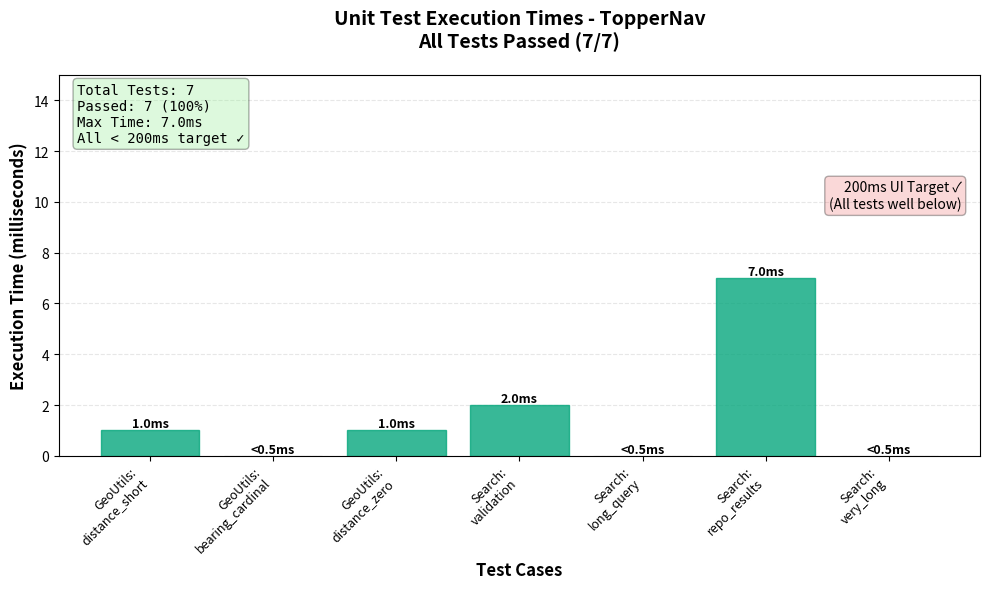

Here is the Python script that generated this plot: (Note: this script raises an exception after producing the figure.)
"""
Generate test execution time bar chart from JUnit test results
"""
import matplotlib.pyplot as plt
import numpy as np

# Test data from actual test runs (in milliseconds)
test_names = [
    'GeoUtils:\ndistance_short',
    'GeoUtils:\nbearing_cardinal',
    'GeoUtils:\ndistance_zero',
    'Search:\nvalidation',
    'Search:\nlong_query',
    'Search:\nrepo_results',
    'Search:\nvery_long'
]

# Times in milliseconds (converted from seconds)
times_ms = [1.0, 0.0, 1.0, 2.0, 0.0, 7.0, 0.0]

# Create figure
fig, ax = plt.subplots(figsize=(10, 6))

# Create bar chart
bars = ax.bar(range(len(test_names)), times_ms, color='#2E86AB', alpha=0.8, edgecolor='black')

# Highlight bars that are non-zero
for i, (bar, time) in enumerate(zip(bars, times_ms)):
    if time > 0:
        bar.set_color('#06A77D')
    else:
        bar.set_color('#D9D9D9')

# Add value labels on top of bars
for i, (bar, time) in enumerate(zip(bars, times_ms)):
    height = bar.get_height()
    label = f'{time:.1f}ms' if time > 0 else '<0.5ms'
    ax.text(bar.get_x() + bar.get_width()/2., height,
            label,
            ha='center', va='bottom', fontsize=9, fontweight='bold')

# Customize plot
ax.set_xlabel('Test Cases', fontsize=12, fontweight='bold')
ax.set_ylabel('Execution Time (milliseconds)', fontsize=12, fontweight='bold')
ax.set_title('Unit Test Execution Times - TopperNav\nAll Tests Passed (7/7)', 
             fontsize=14, fontweight='bold', pad=20)
ax.set_xticks(range(len(test_names)))
ax.set_xticklabels(test_names, rotation=45, ha='right', fontsize=9)

# Add grid for readability
ax.grid(axis='y', alpha=0.3, linestyle='--')
ax.set_axisbelow(True)

# Set y-axis limit to zoom in on actual test times (0-15ms range)
ax.set_ylim(0, 15)

# Add annotation about 200ms target instead of line
ax.text(0.98, 0.65, '200ms UI Target ✓\n(All tests well below)', 
        transform=ax.transAxes, fontsize=10, ha='right',
        bbox=dict(boxstyle='round', facecolor='lightcoral', alpha=0.3))

# Remove the legend line since we removed the axhline
# ax.legend(loc='upper right', fontsize=10)

# Add summary text box
summary_text = f'Total Tests: 7\nPassed: 7 (100%)\nMax Time: 7.0ms\nAll < 200ms target ✓'
props = dict(boxstyle='round', facecolor='lightgreen', alpha=0.3)
ax.text(0.02, 0.98, summary_text, transform=ax.transAxes, fontsize=10,
        verticalalignment='top', bbox=props, family='monospace')

plt.tight_layout()

# Save figure
output_path = 'images/test_execution_times.png'
plt.savefig(output_path, dpi=300, bbox_inches='tight')
print(f"Chart saved to: {output_path}")

# Also save as PDF for LaTeX
output_pdf = 'images/test_execution_times.pdf'
plt.savefig(output_pdf, bbox_inches='tight')
print(f"PDF saved to: {output_pdf}")

plt.show()
